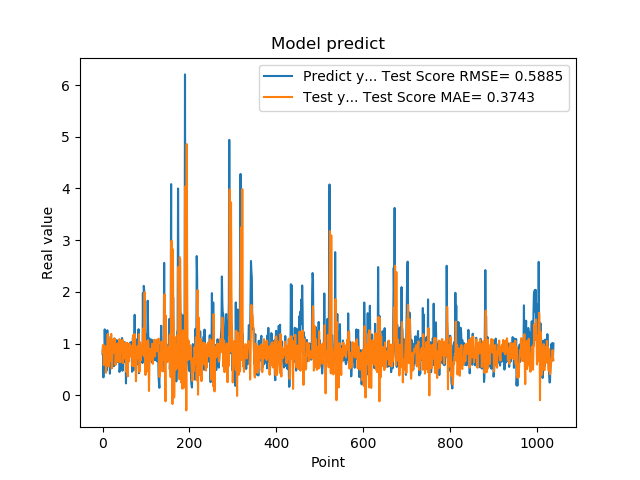

Source data for this figure (header and first rows):
7.976629734039306641e-01, 8.659419091823072900e-01
9.608020186424257592e-01, 8.115856750989378643e-01
3.470349907875061035e-01, 9.793587272909901609e-01
9.546210169792177513e-01, 5.861521256254711432e-01
5.251880288124084473e-01, 8.194357141129841038e-01
1.275226235389709695e+00, 8.856865966584421823e-01
8.723750114440917969e-01, 8.297635274784960213e-01
7.321749925613403320e-01, 9.470701447672048578e-01
7.640249729156494141e-01, 4.368017343716466550e-01
4.752210080623626154e-01, 8.242004014281809621e-01
7.414129972457885742e-01, 6.039737246168228602e-01
1.258002042770385520e+00, 8.896889894855029013e-01
7.274609804153442383e-01, 1.186818356361411197e+00
7.892770171165466309e-01, 7.205121810844449248e-01
6.914690136909484863e-01, 5.570648360012533384e-01
7.093830108642578125e-01, 8.626757159983564627e-01
1.014547944068908691e+00, 6.949995848953059996e-01
4.182830154895783026e-01, 1.095274679070597834e+00
1.002280950546264648e+00, 6.695942395245219059e-01
1.143296003341674805e+00, 8.187840116503879440e-01
6.746559739112854004e-01, 1.188175040069459953e+00
6.009536385536193848e-01, 5.202219856387952923e-01
6.538079977035522461e-01, 5.532376945408531421e-01
7.814120054244995117e-01, 8.333105178991279116e-01
8.469259738922119141e-01, 8.685549387797246723e-01
6.482390165328979492e-01, 1.078725866502750819e+00
5.623700022697448730e-01, 9.186825553662664179e-01
1.099647998809814453e+00, 8.237466879645766182e-01
9.541710019111632191e-01, 1.096808303338731916e+00
6.694499850273132324e-01, 9.956560904972586723e-01
6.464660167694091797e-01, 5.867896108456864823e-01
8.223180174827575684e-01, 7.351607484545779059e-01
8.300920128822326660e-01, 8.916213004647163265e-01
1.067314028739929199e+00, 9.707150288384486236e-01
6.827279925346374512e-01, 1.000516323811712294e+00
6.464239954948425293e-01, 8.144000656665777438e-01
6.881093978881835938e-01, 6.487968643853575523e-01
6.500350236892700195e-01, 9.124595836720014175e-01
8.693690299987792969e-01, 8.240961844342991061e-01
4.518609941005706787e-01, 1.087913205120244919e+00
4.952389895915984552e-01, 7.744874514514825670e-01
6.850870251655578613e-01, 6.377665725725025769e-01
8.653740286827087402e-01, 9.670823339297169863e-01
7.400469779968261719e-01, 9.514530512705209331e-01
8.204330205917358398e-01, 8.504546781377819720e-01
1.108605027198791504e+00, 9.259620298943205263e-01
4.751499891281127930e-01, 1.073222961805662568e+00
9.457899928092955433e-01, 6.252088881857883473e-01
7.877500057220458984e-01, 7.477294262147605730e-01
9.367713332176208496e-01, 1.017065710777399490e+00
6.470239758491516113e-01, 7.191836026173015206e-01
1.029777050018310325e+00, 8.361151081082310865e-01
9.328820109367371716e-01, 8.660470481872188930e-01
7.528370022773742676e-01, 1.011935758298857069e+00
2.307340055704117099e-01, 6.565100705132758119e-01
8.772729635238647461e-01, 4.524490797285430355e-01
7.876309752464294434e-01, 8.560610955941656552e-01
3.992269933223724365e-01, 1.013958129391086871e+00
9.923512339591979980e-01, 3.662830763046096005e-01
7.200859785079956055e-01, 8.543352686448659750e-01
7.269890308380126953e-01, 9.747482873578452445e-01
... 979 more rows
